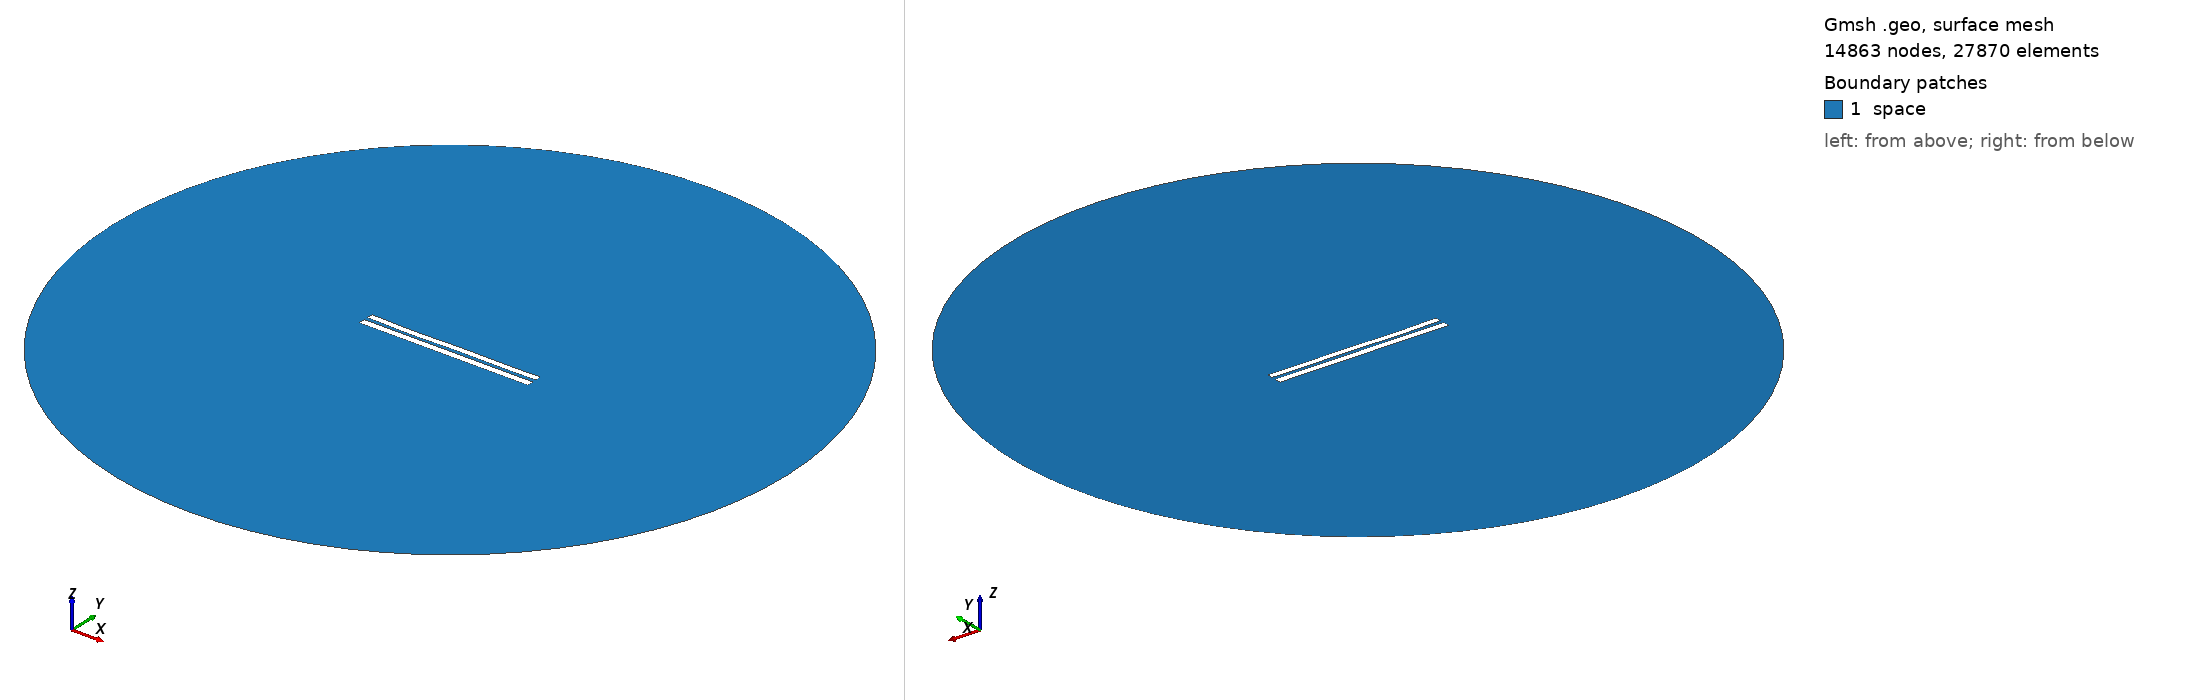

Gmsh geometry script, surface-meshed: 14863 nodes, 27870 surface elements. Boundary patches (legend numbers): 1 space. Left view from above one corner, right view from below the opposite corner. Legend entries are the model's physical surfaces. The drawing asked Gmsh for element sizes between 1% and 20% of the model's largest extent; the script's own settings can give other sizes.

=== 38.geo (drawn) ===
//---------------------------------------
// Geometry kernel
//---------------------------------------

SetFactory("OpenCASCADE");



//---------------------------------------
// Parameters of the geometry
//---------------------------------------

// Overetch of the upper plate
overetch = 0.16666666666666666;

// Distance between the plates
distance = 2.2777777777777777;

// Discretization over the x axis (for the deformation)
nx = 50; 

// Length of the plate
L = 100 - overetch; 

// Number of modes
n = 4; 

// 1st mode coefficient
coeff(1) = -0.15;
beta(1) = 0.596864 * 3.1415926535 / L;

// 2nd mode coefficient
coeff(2) = -0.15;
beta(2) = 1.49418 * 3.1415926535 / L;

// 3rd mode coefficient
coeff(3) = -0.15;
beta(3) = 2.50025 * 3.1415926535 / L;

// 4th mode coefficient
coeff(4) = -0.15;
beta(4) = 3.49999 * 3.1415926535 / L;



//---------------------------------------
// Upper plate (deformed rectangle)
//---------------------------------------

// Coordiantes of the upper plate
xmin = -50;
xmax = 50 - overetch;

// Height of the upper plate
yheight = 4 - 2 * overetch;

// Indexes of the points
UpperID[] = {};
LowerID[] = {};
LeftID[] = {};
RightID[] = {};

// Point index
p = 1;

// Horizontal edges
For i In {1:nx}
    x = xmin + (i-1)*(xmax - xmin)/(nx-1);

    y_bottom = distance / 2 + overetch;
    For j In {1:n}
        C = (Cosh(beta(j)*L) + Cos(beta(j)*L)) / (Sinh(beta(j)*L) + Sin(beta(j)*L));
        y_bottom  = y_bottom + coeff(j) * (Cosh(beta(j)*(x+50)) - Cos(beta(j)*(x+50)) - C * (Sinh(beta(j)*(x+50)) - Sin(beta(j)*(x+50))));
    EndFor

    y_top = y_bottom + yheight;

    Point(p) = {x, y_top, 0, 1.0};
    UpperID[i] = p;
    p = p + 1;

    Point(p) = {x, y_bottom, 0, 1.0};
    LowerID[i] = p;
    p = p + 1;
EndFor

// Create point lists
UpperPts[] = {}; LowerPts[] = {};
For i In {1:nx}
  UpperPts[] += {UpperID[i]};
  LowerPts[] += {LowerID[i]};
EndFor

// Build splines
Spline(1) = {UpperPts[]};
Spline(2) = {LowerPts[]};
Line(3) = {LowerPts[nx-1], UpperPts[nx-1]};
Line(4) = {LowerPts[0], UpperPts[0]};

// Build the plane surface
Curve Loop(1) = {2, 3, -1, -4};
Plane Surface(1) = {1};



//---------------------------------------
// Lower plate (rectangle)
//---------------------------------------

// Vertices
Point(1001) = {-50, -1, 0, 1.0};
Point(1002) = { 50, -1, 0, 1.0};
Point(1003) = { 50,  -5, 0, 1.0};
Point(1004) = {-50,  -5, 0, 1.0};

// Edges
Line(5) = {1001, 1002};
Line(6) = {1002, 1003};
Line(7) = {1003, 1004};
Line(8) = {1004, 1001};

// Plane surface
Line Loop(2) = {5, 6, 7, 8};
Plane Surface(2) = {2}; 



//---------------------------------------
// Outer (fictious) boundary
//---------------------------------------

// Points
Point(1005) = {0, 0, 0};       // Center
Point(1006) = {200, 0, 0};     // Start point
Point(1007) = {0, 200, 0};     // 90 degrees
Point(1008) = {-200, 0, 0};    // 180 degrees
Point(1009) = {0, -200, 0};    // 270 degrees

// Circle arcs (each needs start, center, end)
Circle(9) = {1006, 1005, 1007};
Circle(10) = {1007, 1005, 1008};
Circle(11) = {1008, 1005, 1009};
Circle(12) = {1009, 1005, 1006};

// Plane surface for the entire domain
Curve Loop(3) = {9, 10, 11, 12};
Surface(3) = {3};

// Subtract the plates from the whole domain to obtain the actual domain where we want to solve the equations
BooleanDifference{ Surface{3}; Delete; }{ Surface{1}; Surface{2}; Delete; }




//---------------------------------------
// Transfinite Lines/Curves
//---------------------------------------

// Set the number of points on the boundaries
r = 12;
d = 0.15;

// Plates
Transfinite Curve {1} = 50*r/4 Using Progression 1;
Transfinite Line {2} = 50*r Using Progression 1;
Transfinite Curve {3, 4} = 2*r Using Progression 1+d;
Transfinite Line {5} = 50*r Using Progression 1;
Transfinite Line {7} = 50*r/4 Using Progression 1;
Transfinite Line {6} = 2*r Using Progression 1+d;
Transfinite Line {8} = 2*r Using Progression 1-d;

// Outer boundary
Transfinite Line {9, 10, 11, 12} = 20 Using Progression 1;



//---------------------------------------
// Physical groups
//---------------------------------------                

// Physical curves (boundaries)
Physical Line("force_segment", 10) = {2};
Physical Line("upper_plate", 11) = {1, 3, 4};
Physical Line("lower_plate", 12) = {5, 6, 7, 8};
Physical Line("boundary", 20) = {9, 10, 11, 12};

// Physical Surfaces
Physical Surface("space", 30) = {3};



//---------------------------------------
// 6. Generate the Mesh
//---------------------------------------

// 2D mesh generation
Mesh 2;
